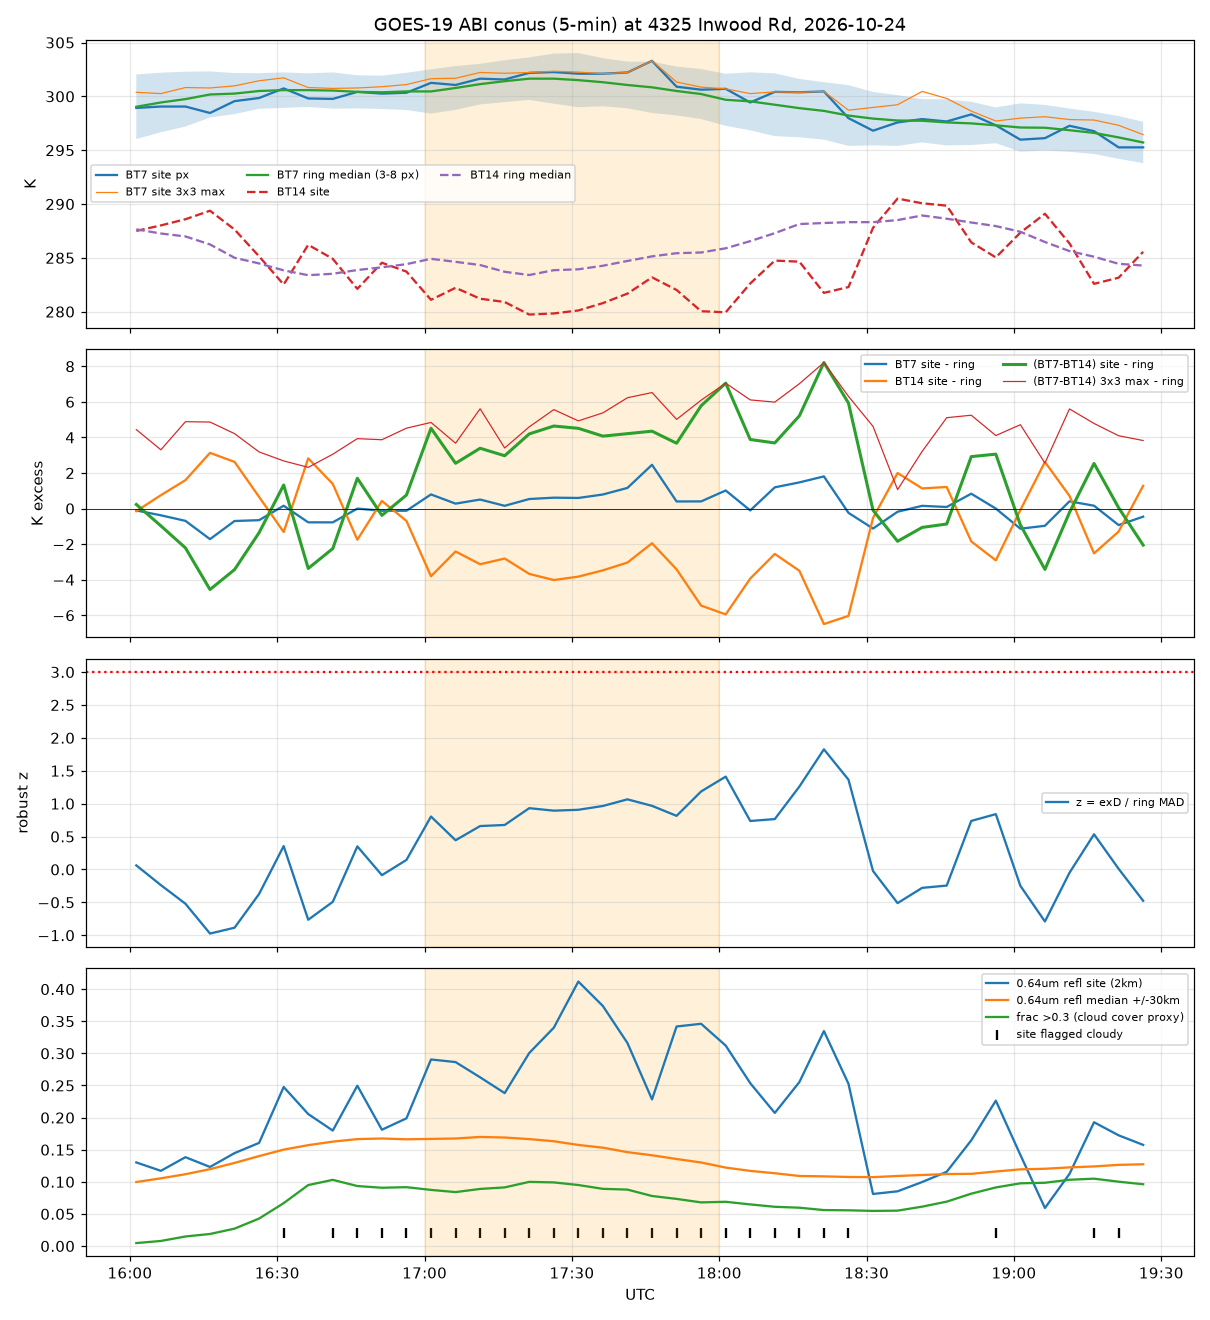

Source data for this figure (header and first rows):
time_utc, time_edt, bt7_site, bt7_site3x3max, bt7_ring_med, bt7_ring_mad, bt14_site, bt14_ring_med, bt14_ring_mad, d_site, d_site3x3max, d_ring_med, d_ring_mad, d_ring_p99, dqf7_site, ex7, ex7_3x3, ex14, exD, exD_3x3, zD, refl2_site, refl2_med30km, refl2_frac_gt0.3
2026-10-24 16:01:18+00:00, 12:01 EDT, 298.9, 300.4, 299, 1.501, 287.5, 287.6, 2.397, 11.43, 15.64, 11.2, 3.743, 18.9, 0, -0.106, 1.345, -0.1441, 0.231, 4.44, 0.06172, 0.1302, 0.09969, 0.004644
2026-10-24 16:06:18+00:00, 12:06 EDT, 299.1, 300.3, 299.4, 1.384, 288, 287.3, 2.881, 11.04, 15.32, 12.01, 4.087, 18.64, 0, -0.3783, 0.8235, 0.7523, -0.9708, 3.304, -0.2376, 0.1171, 0.1055, 0.007923
2026-10-24 16:11:18+00:00, 12:11 EDT, 299.1, 300.8, 299.7, 1.274, 288.6, 287, 3.168, 10.47, 17.57, 12.68, 4.247, 20.09, 0, -0.6899, 1.075, 1.598, -2.211, 4.886, -0.5206, 0.1384, 0.1118, 0.01489
2026-10-24 16:16:18+00:00, 12:16 EDT, 298.5, 300.8, 300.2, 1.073, 289.4, 286.2, 3.596, 9.081, 18.5, 13.63, 4.674, 20.43, 0, -1.719, 0.6045, 3.132, -4.552, 4.865, -0.9738, 0.1231, 0.1197, 0.01878
2026-10-24 16:21:18+00:00, 12:21 EDT, 299.6, 301, 300.3, 0.9527, 287.6, 285, 3.092, 11.93, 19.57, 15.36, 3.877, 20.82, 0, -0.6985, 0.7219, 2.624, -3.431, 4.213, -0.8851, 0.1447, 0.1295, 0.02712
2026-10-24 16:26:18+00:00, 12:26 EDT, 299.9, 301.5, 300.5, 0.8279, 285.1, 284.5, 3.053, 14.71, 19.25, 16.06, 3.638, 20.59, 0, -0.6515, 0.9509, 0.6569, -1.352, 3.185, -0.3717, 0.1606, 0.1401, 0.04282
2026-10-24 16:31:18+00:00, 12:31 EDT, 300.7, 301.7, 300.6, 0.8257, 282.5, 283.8, 3.046, 18.22, 19.58, 16.9, 3.724, 20.93, 0, 0.1602, 1.142, -1.317, 1.324, 2.68, 0.3555, 0.2477, 0.1501, 0.0668
2026-10-24 16:36:18+00:00, 12:36 EDT, 299.8, 300.8, 300.6, 0.781, 286.2, 283.4, 3.528, 13.6, 19.28, 16.96, 4.406, 21.91, 0, -0.7731, 0.24, 2.825, -3.365, 2.319, -0.7638, 0.2055, 0.1571, 0.09494
2026-10-24 16:41:18+00:00, 12:41 EDT, 299.8, 300.7, 300.5, 0.8428, 284.9, 283.5, 4.093, 14.86, 20.16, 17.11, 4.568, 22.19, 0, -0.7742, 0.2004, 1.387, -2.248, 3.056, -0.492, 0.1798, 0.1626, 0.1031
2026-10-24 16:46:18+00:00, 12:46 EDT, 300.4, 300.8, 300.4, 0.7714, 282.1, 283.9, 4.13, 18.3, 20.53, 16.6, 4.855, 22.09, 0, 0.0, 0.3612, -1.753, 1.703, 3.933, 0.3508, 0.2497, 0.1665, 0.09344
2026-10-24 16:51:18+00:00, 12:51 EDT, 300.3, 300.9, 300.4, 0.7724, 284.5, 284.1, 3.919, 15.71, 19.96, 16.09, 4.426, 21.93, 0, -0.1216, 0.521, 0.4288, -0.3825, 3.87, -0.08642, 0.1811, 0.1674, 0.09077
2026-10-24 16:56:18+00:00, 12:56 EDT, 300.3, 301.1, 300.5, 0.8664, 283.7, 284.4, 4.387, 16.62, 20.38, 15.86, 5.245, 22.4, 0, -0.1212, 0.6382, -0.6944, 0.7609, 4.522, 0.1451, 0.1988, 0.1662, 0.09166
2026-10-24 17:01:18+00:00, 13:01 EDT, 301.3, 301.6, 300.5, 1.028, 281.1, 284.9, 4.888, 20.16, 20.48, 15.64, 5.614, 22.4, 0, 0.7956, 1.186, -3.807, 4.515, 4.842, 0.8043, 0.2905, 0.1668, 0.08743
2026-10-24 17:06:18+00:00, 13:06 EDT, 301.1, 301.7, 300.8, 1.017, 282.2, 284.6, 5.024, 18.84, 19.97, 16.3, 5.735, 22.88, 0, 0.2779, 0.9034, -2.412, 2.546, 3.676, 0.444, 0.2865, 0.1674, 0.08401
2026-10-24 17:11:18+00:00, 13:11 EDT, 301.6, 302.2, 301.1, 0.9449, 281.2, 284.3, 4.647, 20.44, 22.66, 17.05, 5.139, 22.68, 0, 0.5079, 1.083, -3.129, 3.392, 5.61, 0.66, 0.2627, 0.1699, 0.08893
2026-10-24 17:16:18+00:00, 13:16 EDT, 301.6, 302.1, 301.4, 0.9731, 280.9, 283.7, 3.783, 20.67, 21.11, 17.7, 4.393, 22.73, 0, 0.1558, 0.7326, -2.807, 2.97, 3.407, 0.6761, 0.2381, 0.169, 0.09132
2026-10-24 17:21:18+00:00, 13:21 EDT, 302.2, 302.2, 301.6, 0.9873, 279.7, 283.4, 3.668, 22.45, 22.85, 18.25, 4.506, 23.2, 0, 0.5374, 0.5754, -3.673, 4.197, 4.594, 0.9315, 0.3006, 0.1665, 0.09992
2026-10-24 17:26:18+00:00, 13:26 EDT, 302.3, 302.3, 301.6, 1.164, 279.8, 283.9, 4.08, 22.42, 23.35, 17.78, 5.194, 23.89, 0, 0.6134, 0.6891, -4.017, 4.642, 5.565, 0.8936, 0.3399, 0.1632, 0.09911
2026-10-24 17:31:18+00:00, 13:31 EDT, 302.1, 302.3, 301.5, 1.258, 280.1, 283.9, 3.664, 22, 22.42, 17.49, 4.974, 22.99, 0, 0.5971, 0.7492, -3.825, 4.512, 4.93, 0.9071, 0.4118, 0.1574, 0.09501
2026-10-24 17:36:18+00:00, 13:36 EDT, 302.1, 302.1, 301.3, 1.118, 280.8, 284.3, 3.318, 21.31, 22.62, 17.24, 4.222, 22.83, 0, 0.7923, 0.7923, -3.472, 4.074, 5.382, 0.965, 0.3737, 0.1532, 0.08906
2026-10-24 17:41:18+00:00, 13:41 EDT, 302.2, 302.2, 301.1, 1.083, 281.7, 284.7, 3.15, 20.54, 22.56, 16.33, 3.952, 23.53, 0, 1.162, 1.162, -3.034, 4.212, 6.232, 1.066, 0.3161, 0.1462, 0.0879
2026-10-24 17:46:18+00:00, 13:46 EDT, 303.3, 303.3, 300.8, 1.193, 283.2, 285.1, 3.553, 20.12, 22.29, 15.76, 4.501, 22.61, 0, 2.462, 2.462, -1.949, 4.352, 6.523, 0.9668, 0.2283, 0.1413, 0.07793
2026-10-24 17:51:18+00:00, 13:51 EDT, 300.9, 301.3, 300.5, 1.135, 282, 285.4, 3.559, 18.89, 20.23, 15.21, 4.509, 21.78, 0, 0.3999, 0.8337, -3.417, 3.674, 5.014, 0.8149, 0.3419, 0.1355, 0.07342
2026-10-24 17:56:18+00:00, 13:56 EDT, 300.6, 300.9, 300.2, 1.161, 280, 285.5, 3.566, 20.58, 20.89, 14.8, 4.876, 21.43, 0, 0.4038, 0.6434, -5.455, 5.781, 6.095, 1.186, 0.3461, 0.1301, 0.06796
2026-10-24 18:01:18+00:00, 14:01 EDT, 300.7, 300.7, 299.7, 1.211, 279.9, 285.9, 3.953, 20.76, 20.76, 13.71, 4.997, 21.49, 0, 1.017, 1.017, -5.949, 7.051, 7.051, 1.411, 0.3122, 0.1222, 0.06892
2026-10-24 18:06:18+00:00, 14:06 EDT, 299.4, 300.3, 299.5, 1.347, 282.6, 286.6, 3.906, 16.81, 19.04, 12.93, 5.269, 21.29, 0, -0.1042, 0.7193, -3.933, 3.883, 6.111, 0.7369, 0.2536, 0.117, 0.06482
2026-10-24 18:11:18+00:00, 14:11 EDT, 300.4, 300.4, 299.2, 1.459, 284.7, 287.3, 3.547, 15.68, 17.97, 11.98, 4.82, 21.46, 0, 1.195, 1.195, -2.55, 3.692, 5.985, 0.7659, 0.2073, 0.1134, 0.06113
2026-10-24 18:16:18+00:00, 14:16 EDT, 300.4, 300.4, 298.9, 1.356, 284.6, 288.1, 3.496, 15.73, 17.54, 10.52, 4.138, 20.49, 0, 1.472, 1.472, -3.496, 5.212, 7.02, 1.26, 0.2553, 0.1091, 0.0597
2026-10-24 18:21:18+00:00, 14:21 EDT, 300.5, 300.5, 298.7, 1.335, 281.7, 288.2, 3.434, 18.72, 18.72, 10.51, 4.497, 19.96, 0, 1.809, 1.809, -6.492, 8.21, 8.21, 1.826, 0.3347, 0.1085, 0.05601
2026-10-24 18:26:18+00:00, 14:26 EDT, 298, 298.7, 298.2, 1.411, 282.3, 288.3, 3.663, 15.69, 16.07, 9.764, 4.346, 19.68, 0, -0.2405, 0.4966, -6.032, 5.931, 6.308, 1.365, 0.2526, 0.1076, 0.05567
2026-10-24 18:31:18+00:00, 14:31 EDT, 296.8, 299, 297.9, 1.239, 287.8, 288.3, 3.409, 9.024, 13.74, 9.118, 4.041, 18.45, 0, -1.121, 1.037, -0.5262, -0.09446, 4.621, -0.02337, 0.08109, 0.1073, 0.05471
2026-10-24 18:36:18+00:00, 14:36 EDT, 297.6, 299.2, 297.8, 1.181, 290.5, 288.5, 3.131, 7.074, 9.978, 8.914, 3.598, 17.46, 0, -0.1776, 1.467, 1.999, -1.839, 1.065, -0.5112, 0.08522, 0.1091, 0.05512
2026-10-24 18:41:18+00:00, 14:41 EDT, 297.9, 300.5, 297.7, 1.006, 290.1, 288.9, 3.115, 7.822, 12.1, 8.881, 3.792, 17.39, 0, 0.1546, 2.724, 1.134, -1.059, 3.215, -0.2793, 0.09968, 0.1106, 0.06133
2026-10-24 18:46:18+00:00, 14:46 EDT, 297.7, 299.8, 297.6, 1.07, 289.8, 288.6, 2.915, 7.821, 13.8, 8.688, 3.543, 17.77, 0, 0.08892, 2.227, 1.215, -0.8673, 5.11, -0.2448, 0.1156, 0.1121, 0.06912
2026-10-24 18:51:18+00:00, 14:51 EDT, 298.3, 298.6, 297.5, 1.005, 286.4, 288.3, 3.468, 11.89, 14.22, 8.967, 3.962, 18.13, 0, 0.8364, 1.139, -1.845, 2.922, 5.249, 0.7376, 0.1646, 0.1124, 0.08155
2026-10-24 18:56:18+00:00, 14:56 EDT, 297.3, 297.7, 297.3, 0.8324, 285, 288, 3.304, 12.27, 13.32, 9.213, 3.639, 17.79, 0, 0.0, 0.4017, -2.911, 3.06, 4.106, 0.841, 0.2264, 0.1161, 0.09125
2026-10-24 19:01:18+00:00, 15:01 EDT, 296, 298, 297.1, 1.122, 287.3, 287.4, 3.109, 8.637, 14.27, 9.554, 3.692, 18.38, 0, -1.131, 0.8694, -0.08021, -0.9169, 4.716, -0.2484, 0.1419, 0.1194, 0.09767
2026-10-24 19:06:18+00:00, 15:06 EDT, 296.1, 298.1, 297.1, 1.061, 289.1, 286.5, 3.418, 7.026, 13.01, 10.45, 4.328, 17.98, 0, -0.9675, 1.023, 2.622, -3.422, 2.558, -0.7906, 0.05923, 0.1203, 0.09856
2026-10-24 19:11:18+00:00, 15:11 EDT, 297.3, 297.8, 296.9, 1.004, 286.3, 285.6, 3.626, 10.93, 16.75, 11.14, 4.377, 17.92, 0, 0.408, 0.9874, 0.7148, -0.2187, 5.602, -0.04997, 0.1123, 0.1225, 0.1032
2026-10-24 19:16:18+00:00, 15:16 EDT, 296.8, 297.8, 296.6, 0.979, 282.6, 285.1, 4.032, 14.18, 16.43, 11.64, 4.746, 17.96, 0, 0.1608, 1.195, -2.518, 2.537, 4.786, 0.5346, 0.1927, 0.124, 0.1049
2026-10-24 19:21:18+00:00, 15:21 EDT, 295.3, 297.3, 296.2, 0.9932, 283.2, 284.4, 4.153, 12.11, 16.16, 12.06, 4.663, 17.02, 0, -0.9266, 1.123, -1.293, 0.04879, 4.097, 0.01046, 0.1724, 0.1264, 0.1002
2026-10-24 19:26:18+00:00, 15:26 EDT, 295.3, 296.4, 295.7, 0.9623, 285.6, 284.3, 4.315, 9.701, 15.58, 11.75, 4.312, 16.83, 0, -0.4552, 0.7274, 1.28, -2.052, 3.827, -0.476, 0.1575, 0.1273, 0.09624
